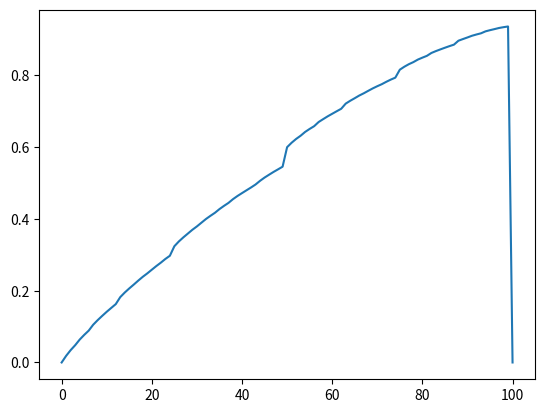

Python code for this plot:
import numpy as np 
import matplotlib.pyplot as plt
p = 0.4

v = np.zeros(101)
theta = 1e-4
gamma = 0.9
astar = np.zeros(101)

while(True):
    delta = 0
    for i in range(1,100):
        tv = v[i]
        maxv = 0
        for j in range(0,min(i,100-i)+1):
            ts1 = i - j
            r1 = (ts1==100)
            ts2 = i + j
            r2 = (ts2==100)

            e = p*(r1+gamma*v[ts1])+(1-p)*(r2+gamma*v[ts2])
            if maxv<e:
                maxv=e 
                astar[i]=j
        
        v[i] = maxv
        delta = max(delta, abs(tv-v[i]))

    if delta<theta:
        break

print(astar)
plt.plot(range(101),v)
plt.show()